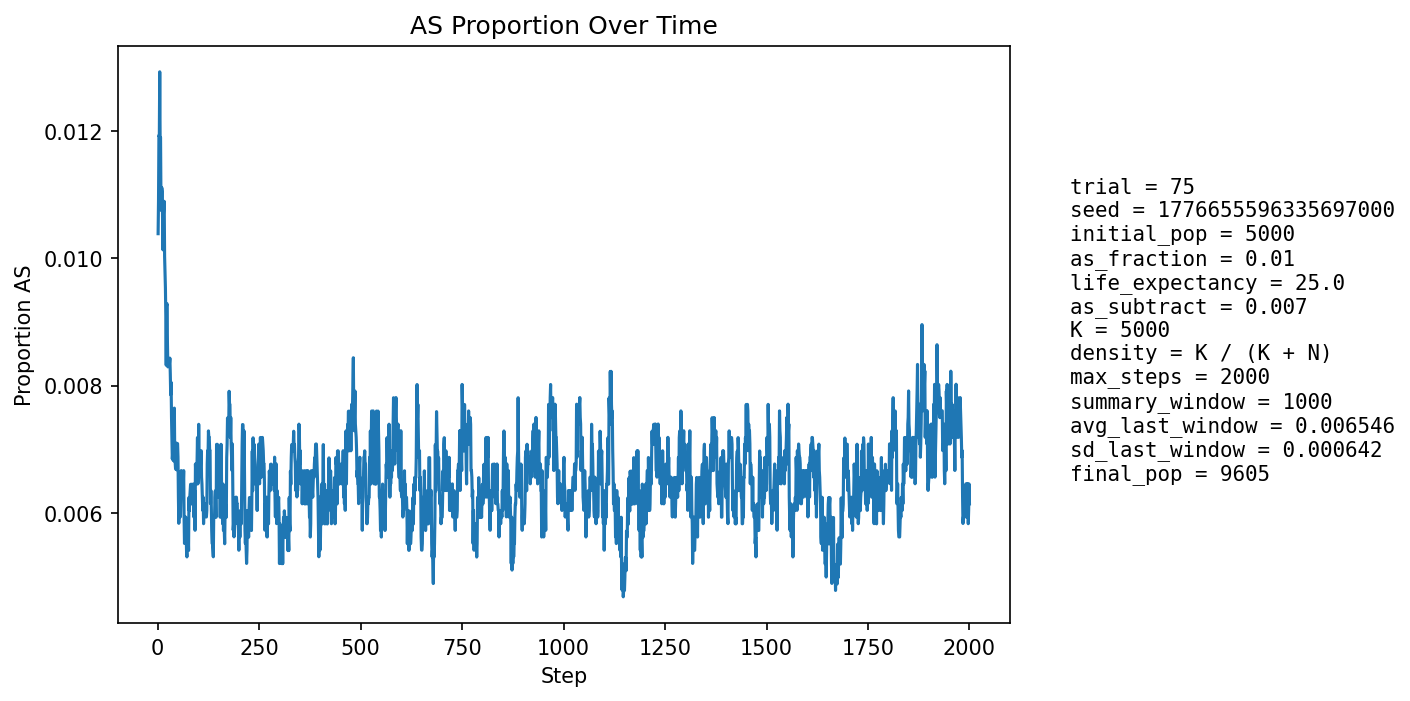

The data file committed next to this chart (first rows):
step, population_size, births, newborn_AA, newborn_AS, newborn_SS, prop_newborn_AA, prop_newborn_AS, prop_newborn_SS, prop_repro_AA, prop_repro_AS, prop_AS_population
1, 5392, 1284, 1270, 14, 0, 0.9891, 0.0109, 0.0, 0.9918, 0.008181, 0.01039
2, 5596, 1246, 1234, 12, 0, 0.9904, 0.009631, 0.0, 0.9907, 0.00927, 0.0109
3, 5784, 1233, 1219, 14, 0, 0.9886, 0.01135, 0.0, 0.9897, 0.01033, 0.01193
4, 5959, 1228, 1214, 14, 0, 0.9886, 0.0114, 0.0, 0.9872, 0.01284, 0.01191
5, 6188, 1300, 1278, 22, 0, 0.9831, 0.01692, 0.0, 0.9874, 0.01263, 0.01293
6, 6416, 1347, 1335, 12, 0, 0.9911, 0.008909, 0.0, 0.9881, 0.01195, 0.01185
7, 6640, 1380, 1363, 17, 0, 0.9877, 0.01232, 0.0, 0.9883, 0.01174, 0.0119
8, 6855, 1405, 1393, 12, 0, 0.9915, 0.008541, 0.0, 0.989, 0.01101, 0.01094
9, 7070, 1439, 1424, 15, 0, 0.9896, 0.01042, 0.0, 0.9883, 0.01172, 0.01075
10, 7291, 1474, 1456, 18, 0, 0.9878, 0.01221, 0.0, 0.9893, 0.01068, 0.01111
11, 7511, 1509, 1491, 18, 0, 0.9881, 0.01193, 0.0, 0.9889, 0.01105, 0.01105
12, 7718, 1537, 1522, 15, 0, 0.9902, 0.009759, 0.0, 0.9896, 0.0104, 0.01062
13, 7896, 1541, 1529, 12, 0, 0.9922, 0.007787, 0.0, 0.9895, 0.01046, 0.01013
14, 8058, 1555, 1534, 21, 0, 0.9865, 0.0135, 0.0, 0.9893, 0.01072, 0.01067
15, 8211, 1573, 1552, 21, 0, 0.9866, 0.01335, 0.0, 0.9895, 0.01046, 0.01084
16, 8353, 1595, 1573, 21, 1, 0.9862, 0.01317, 0.000627, 0.9898, 0.0102, 0.01089
17, 8479, 1608, 1595, 13, 0, 0.9919, 0.008085, 0.0, 0.9909, 0.00908, 0.01002
18, 8596, 1619, 1604, 15, 0, 0.9907, 0.009265, 0.0, 0.9904, 0.009622, 0.009772
19, 8703, 1630, 1614, 16, 0, 0.9902, 0.009816, 0.0, 0.9901, 0.009928, 0.009537
20, 8805, 1640, 1627, 13, 0, 0.9921, 0.007927, 0.0, 0.99, 0.01001, 0.009086
21, 8895, 1649, 1641, 8, 0, 0.9951, 0.004851, 0.0, 0.9906, 0.009446, 0.008319
22, 8977, 1657, 1636, 21, 0, 0.9873, 0.01267, 0.0, 0.9904, 0.009557, 0.009246
23, 9046, 1662, 1643, 19, 0, 0.9886, 0.01143, 0.0, 0.9905, 0.009468, 0.009286
24, 9110, 1667, 1655, 12, 0, 0.9928, 0.007199, 0.0, 0.9912, 0.008755, 0.008672
25, 9164, 1673, 1660, 13, 0, 0.9922, 0.00777, 0.0, 0.992, 0.008047, 0.008293
26, 9212, 1678, 1660, 18, 0, 0.9893, 0.01073, 0.0, 0.9918, 0.008204, 0.008359
27, 9258, 1683, 1667, 15, 1, 0.9905, 0.008913, 0.0005942, 0.9918, 0.008154, 0.008317
28, 9302, 1687, 1673, 14, 0, 0.9917, 0.008299, 0.0, 0.9919, 0.008108, 0.008385
29, 9339, 1689, 1675, 14, 0, 0.9917, 0.008289, 0.0, 0.9919, 0.008073, 0.008352
30, 9370, 1691, 1675, 16, 0, 0.9905, 0.009462, 0.0, 0.9915, 0.008454, 0.008431
31, 9400, 1694, 1680, 14, 0, 0.9917, 0.008264, 0.0, 0.9916, 0.008422, 0.008191
32, 9421, 1696, 1683, 13, 0, 0.9923, 0.007665, 0.0, 0.9918, 0.008188, 0.007855
33, 9439, 1696, 1679, 17, 0, 0.99, 0.01002, 0.0, 0.9922, 0.007766, 0.008052
34, 9457, 1699, 1688, 11, 0, 0.9935, 0.006474, 0.0, 0.9923, 0.007747, 0.007508
35, 9475, 1700, 1689, 11, 0, 0.9935, 0.006471, 0.0, 0.9925, 0.007526, 0.007177
36, 9494, 1702, 1693, 9, 0, 0.9947, 0.005288, 0.0, 0.9929, 0.007105, 0.006846
37, 9506, 1703, 1689, 14, 0, 0.9918, 0.008221, 0.0, 0.9923, 0.007697, 0.006943
38, 9518, 1704, 1693, 11, 0, 0.9935, 0.006455, 0.0, 0.9929, 0.007078, 0.006829
39, 9529, 1705, 1691, 14, 0, 0.9918, 0.008211, 0.0, 0.9931, 0.006867, 0.007031
40, 9538, 1706, 1695, 11, 0, 0.9936, 0.006448, 0.0, 0.9933, 0.006659, 0.006815
41, 9548, 1707, 1687, 20, 0, 0.9883, 0.01172, 0.0, 0.9931, 0.006852, 0.007646
42, 9554, 1707, 1698, 9, 0, 0.9947, 0.005272, 0.0, 0.9934, 0.006644, 0.006908
43, 9561, 1708, 1697, 11, 0, 0.9936, 0.00644, 0.0, 0.9932, 0.006838, 0.006798
44, 9568, 1708, 1698, 10, 0, 0.9941, 0.005855, 0.0, 0.9936, 0.006432, 0.006689
45, 9575, 1710, 1696, 14, 0, 0.9918, 0.008187, 0.0, 0.9928, 0.007226, 0.006893
46, 9582, 1709, 1695, 14, 0, 0.9918, 0.008192, 0.0, 0.9932, 0.006823, 0.007097
47, 9586, 1710, 1701, 9, 0, 0.9947, 0.005263, 0.0, 0.9932, 0.006818, 0.006676
48, 9590, 1710, 1695, 15, 0, 0.9912, 0.008772, 0.0, 0.9934, 0.006616, 0.007091
49, 9595, 1710, 1698, 12, 0, 0.993, 0.007018, 0.0, 0.9932, 0.006812, 0.007087
50, 9596, 1710, 1699, 11, 0, 0.9936, 0.006433, 0.0, 0.993, 0.007011, 0.006878
51, 9596, 1710, 1704, 6, 0, 0.9965, 0.003509, 0.0, 0.9934, 0.006609, 0.006253
52, 9596, 1710, 1703, 7, 0, 0.9959, 0.004094, 0.0, 0.993, 0.00701, 0.005836
53, 9598, 1710, 1700, 10, 0, 0.9942, 0.005848, 0.0, 0.9932, 0.00681, 0.006043
54, 9601, 1711, 1699, 12, 0, 0.993, 0.007013, 0.0, 0.9932, 0.006808, 0.006249
55, 9599, 1710, 1698, 12, 0, 0.993, 0.007018, 0.0, 0.9938, 0.006206, 0.006146
56, 9601, 1710, 1702, 8, 0, 0.9953, 0.004678, 0.0, 0.9944, 0.005607, 0.005937
57, 9603, 1711, 1700, 11, 0, 0.9936, 0.006429, 0.0, 0.9942, 0.005803, 0.006248
58, 9603, 1711, 1697, 14, 0, 0.9918, 0.008182, 0.0, 0.9938, 0.006202, 0.006665
59, 9604, 1711, 1702, 9, 0, 0.9947, 0.00526, 0.0, 0.9936, 0.006405, 0.006456
60, 9604, 1711, 1700, 11, 0, 0.9936, 0.006429, 0.0, 0.9934, 0.006603, 0.006456
... 1,940 more rows
